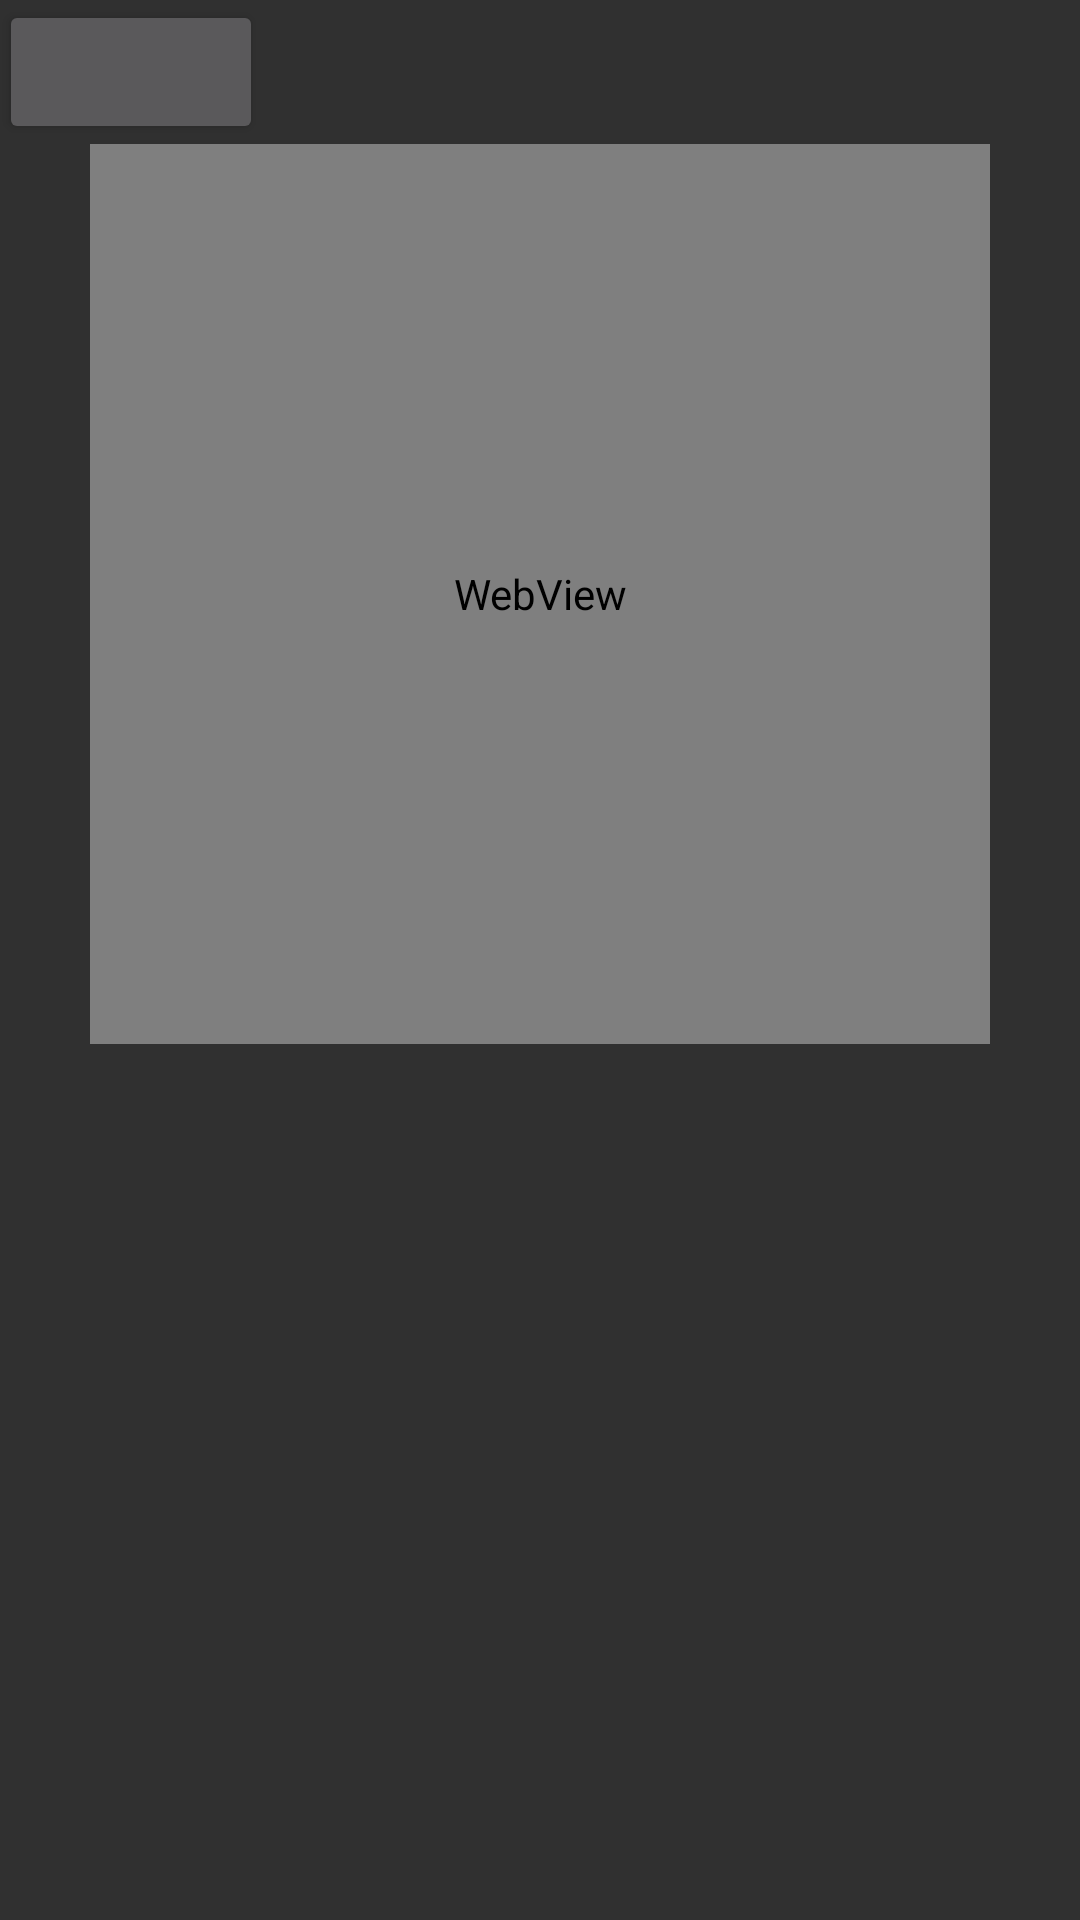

Reconstruct the res/layout file that produces this screen, plus the resources it refers to.
<!-- AndroidManifest.xml: application theme Theme.AppCompat -->
<!-- res/layout/activity_fibonacci.xml -->
<LinearLayout xmlns:android="http://schemas.android.com/apk/res/android"
    xmlns:tools="http://schemas.android.com/tools"
    android:id="@+id/caching_rootview"
    android:orientation="vertical"
    android:layout_width="match_parent"
    android:layout_height="match_parent"
    android:paddingLeft="@dimen/activity_horizontal_margin"
    android:paddingRight="@dimen/activity_horizontal_margin"
    android:paddingTop="@dimen/activity_vertical_margin"
    android:paddingBottom="@dimen/activity_vertical_margin"
    tools:context="com.example.perforamancetest.FibonacciActivity">

    <Button
        android:layout_width="wrap_content"
        android:layout_height="wrap_content"
        android:id="@+id/caching_do_fib_stuff" />

    <WebView
        android:layout_width="300dp"
        android:layout_height="300dp"
        android:id="@+id/webview"
        android:layout_gravity="center_horizontal"/>

</LinearLayout>
<!-- resources referenced by this layout -->
<resources>

</resources>
